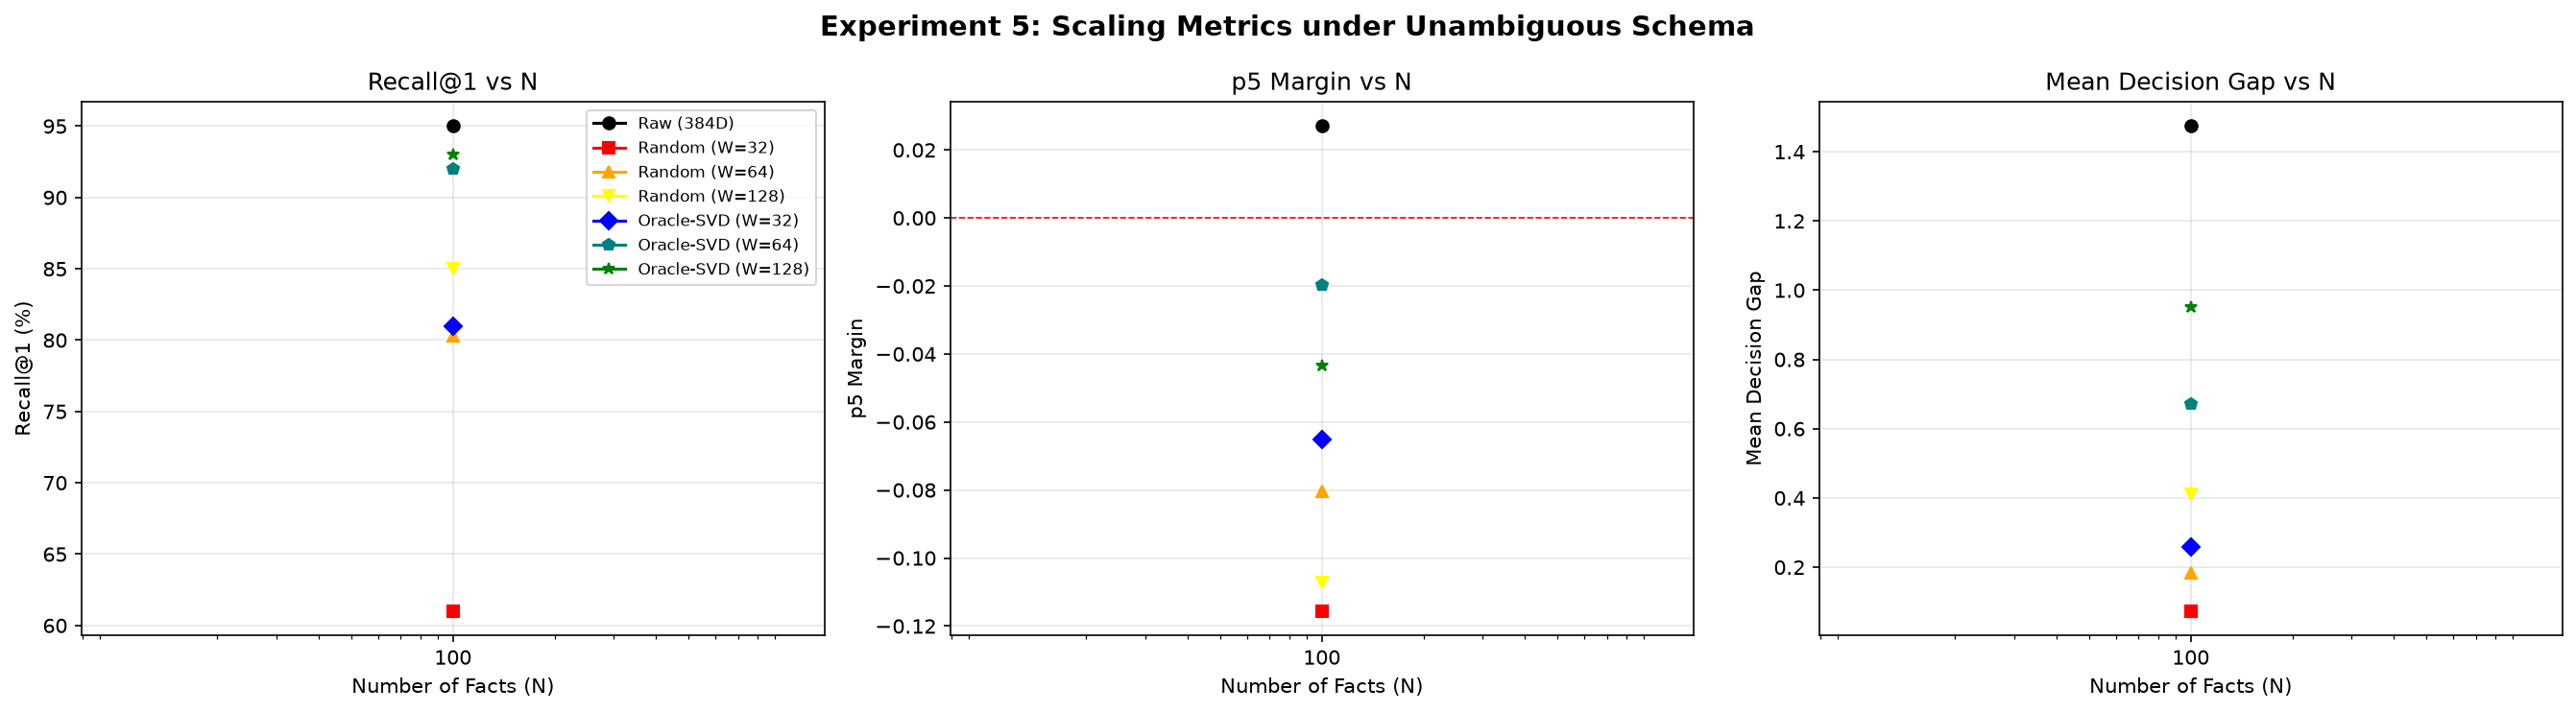

Values plotted in this chart, from the file beside it:
N, projection_type, W, recall_at_1, recall_at_5, recall_at_10, mean_rank, median_rank, mean_margin, p5_margin, p10_margin, mean_gap_ratio, p5_gap_ratio, p10_gap_ratio, mean_prototype_density, p5_prototype_density, p10_prototype_density, mean_top1_dist, mean_top2_dist, mean_decision_gap, p5_decision_gap, p10_decision_gap, std_recall_at_1
100, raw, , 0.95, 1.0, 1.0, 1.06, 1.0, 1.453, 0.02701, 0.2012, 1.16, 1.002, 1.019, 12.13, 11.35, 11.41, 9.944, 11.42, 1.474, 0.1093, 0.2393, 0.0
100, random, 32, 0.61, 0.9033, 0.9633, 2.533, 1.0, 0.03283, -0.1156, -0.09024, 1.054, 0.8776, 0.9068, 0.9654, 0.824, 0.8451, 0.82, 0.8929, 0.07288, 0.00335, 0.006385, 0.03559
100, oracle_svd, 32, 0.81, 1.0, 1.0, 1.31, 1.0, 0.2396, -0.06504, -0.04962, 1.183, 0.9652, 0.9741, 2.129, 1.731, 1.753, 1.583, 1.842, 0.2583, 0.00696, 0.02209, 0.0
100, random, 64, 0.8033, 0.9833, 0.9967, 1.403, 1.0, 0.1614, -0.08024, -0.03863, 1.109, 0.9562, 0.9789, 1.944, 1.759, 1.781, 1.623, 1.806, 0.1827, 0.01087, 0.01662, 0.01247
100, oracle_svd, 64, 0.92, 1.0, 1.0, 1.09, 1.0, 0.6634, -0.01964, 0.02458, 1.289, 0.993, 1.008, 3.65, 3.259, 3.353, 2.593, 3.264, 0.6709, 0.02553, 0.04488, 0.0
100, random, 128, 0.85, 0.9967, 1.0, 1.233, 1.0, 0.3838, -0.1072, -0.04869, 1.132, 0.9712, 0.9866, 3.953, 3.56, 3.62, 3.278, 3.689, 0.4107, 0.02054, 0.03786, 0.01633
100, oracle_svd, 128, 0.93, 1.0, 1.0, 1.08, 1.0, 0.941, -0.04347, 0.07663, 1.231, 0.9912, 1.014, 5.857, 5.504, 5.565, 4.531, 5.482, 0.9507, 0.06404, 0.08065, 0.0
